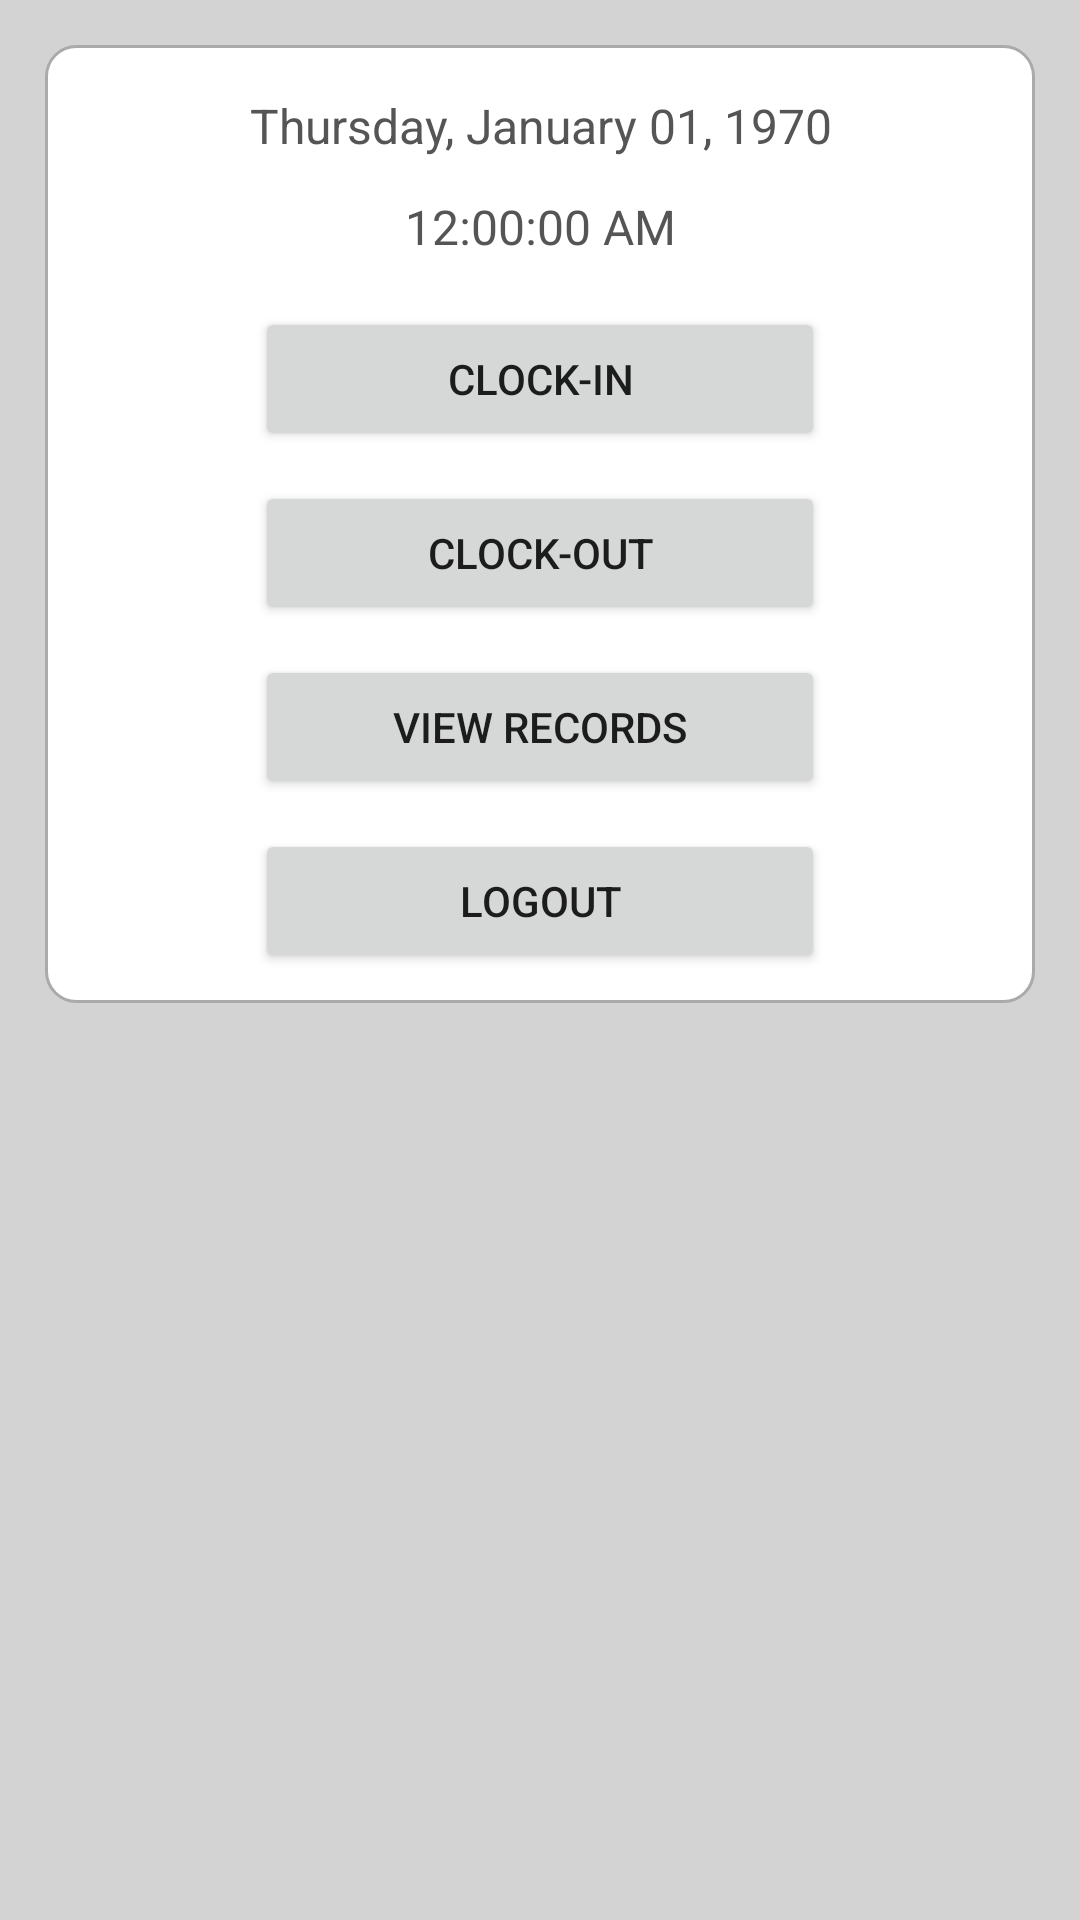

Write the Android layout XML for this screen, with the resource values it uses.
<!-- AndroidManifest.xml: application theme Theme.OJTProject -->
<!-- res/layout/activity_home_page.xml -->
<?xml version="1.0" encoding="utf-8"?>
<ScrollView xmlns:android="http://schemas.android.com/apk/res/android"
    xmlns:app="http://schemas.android.com/apk/res-auto"
    xmlns:tools="http://schemas.android.com/tools"
    android:layout_width="match_parent"
    android:layout_height="match_parent"
    android:background="@color/light_gray"
    tools:context=".HomePageActivity">

    <RelativeLayout
        android:layout_width="match_parent"
        android:layout_height="wrap_content"
        android:layout_margin="15dp"
        android:background="@drawable/border">

        <TextClock
            android:id="@+id/homePageActivityTextClockActualDate"
            android:layout_width="match_parent"
            android:layout_height="wrap_content"
            android:layout_marginTop="10dp"
            android:padding="6dp"
            android:textAlignment="center"
            android:textColor="#555555"
            android:textSize="16sp"
            android:format12Hour="EEEE, MMMM dd, yyyy"
            android:timeZone="@string/time_zone_singapore"/>

        <TextClock
            android:id="@+id/homePageActivityTextClockActualClock"
            android:layout_width="match_parent"
            android:layout_height="wrap_content"
            android:layout_below="@+id/homePageActivityTextClockActualDate"
            android:padding="6dp"
            android:textAlignment="center"
            android:textColor="#555555"
            android:textSize="16sp"
            android:format12Hour="hh:mm:ss a"
            android:timeZone="@string/time_zone_singapore"/>

        <Button
            android:id="@+id/homePageActivityButtonClockIn"
            android:layout_width="match_parent"
            android:layout_height="wrap_content"
            android:layout_below="@+id/homePageActivityTextClockActualClock"
            android:layout_marginTop="10dp"
            android:text="Clock-In"
            android:layout_marginRight="70dp"
            android:layout_marginLeft="70dp"/>

        <Button
            android:id="@+id/homePageActivityButtonClockOut"
            android:layout_width="match_parent"
            android:layout_height="wrap_content"
            android:layout_below="@+id/homePageActivityButtonClockIn"
            android:layout_marginTop="10dp"
            android:text="Clock-Out"
            android:layout_marginRight="70dp"
            android:layout_marginLeft="70dp"/>

        <Button
            android:id="@+id/homePageActivityButtonViewRecords"
            android:layout_width="match_parent"
            android:layout_height="wrap_content"
            android:layout_below="@+id/homePageActivityButtonClockOut"
            android:layout_marginTop="10dp"
            android:text="View Records"
            android:layout_marginRight="70dp"
            android:layout_marginLeft="70dp"/>

        <Button
            android:id="@+id/homePageActivityButtonLogout"
            android:layout_width="match_parent"
            android:layout_height="wrap_content"
            android:layout_below="@+id/homePageActivityButtonViewRecords"
            android:layout_marginTop="10dp"
            android:text="Logout"
            android:layout_marginRight="70dp"
            android:layout_marginLeft="70dp"
            android:layout_marginBottom="10dp"/>

    </RelativeLayout>


</ScrollView>
<!-- resources referenced by this layout -->
<resources>
  <color name="light_gray">#D3D3D3</color>
  <!-- drawable border (drawable) -->
  <?xml version="1.0" encoding="utf-8"?>
  <shape xmlns:android="http://schemas.android.com/apk/res/android">
  
      
      <solid android:color="@color/white"/>
  
      
      <stroke
          android:width="1dp"
          android:color="#AAAAAA"/>
  
      
      <corners android:radius="10dp"/>
  </shape>
  <style name="Theme.OJTProject" parent="Theme.MaterialComponents.Light.DarkActionBar">
          
          <item name="colorPrimary">@color/purple_500</item>
          <item name="colorPrimaryVariant">@color/purple_700</item>
          <item name="colorOnPrimary">@color/white</item>
          
  
  
  
          
          <item name="android:statusBarColor">?attr/colorPrimaryVariant</item>
          
      </style>
  <color name="white">#FFFFFFFF</color>
  <color name="purple_500">#FF6200EE</color>
  <color name="purple_700">#FF3700B3</color>
</resources>
